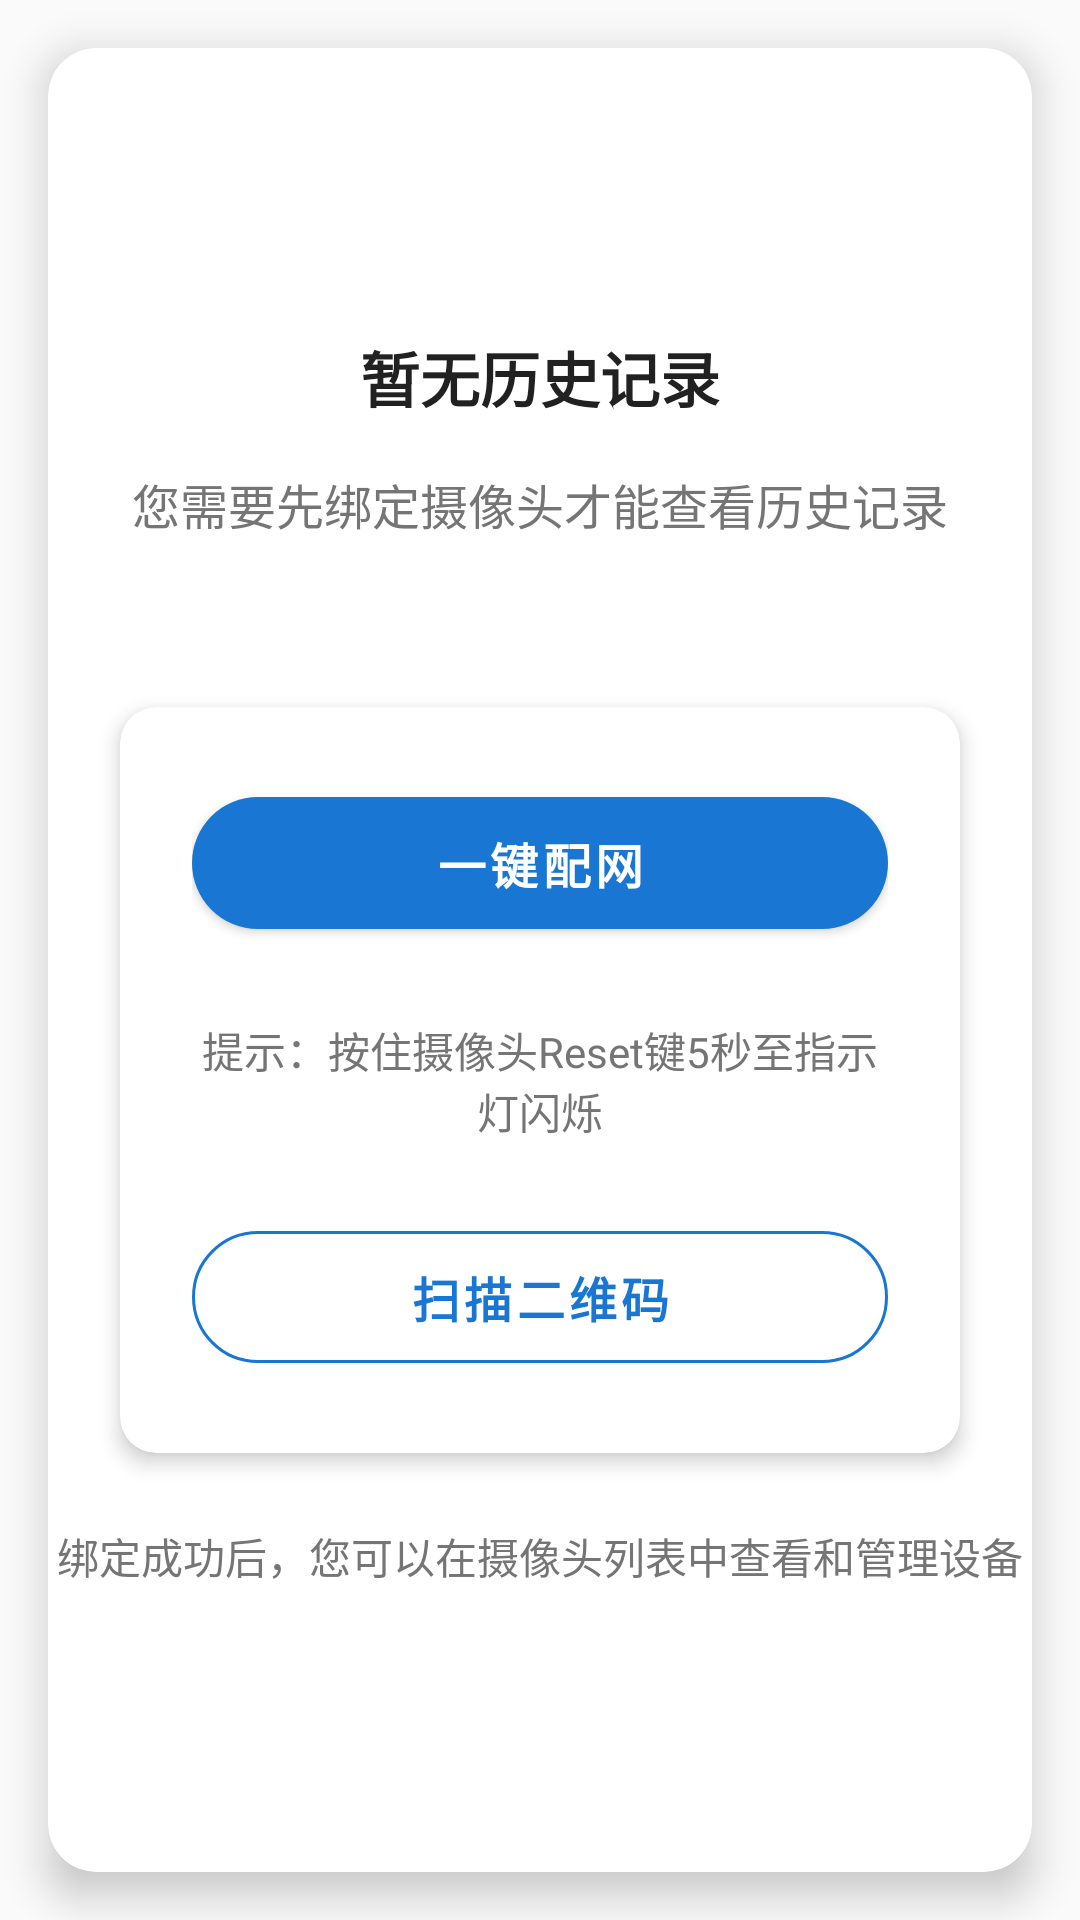

Android layout source for this screen:
<!-- AndroidManifest.xml: application theme AppTheme -->
<!-- res/layout/fragment_history.xml -->
<?xml version="1.0" encoding="utf-8"?>
<androidx.constraintlayout.widget.ConstraintLayout xmlns:android="http://schemas.android.com/apk/res/android"
    xmlns:app="http://schemas.android.com/apk/res-auto"
    android:layout_width="match_parent"
    android:layout_height="match_parent"
    android:background="@color/background_color">

    <com.google.android.material.card.MaterialCardView
        android:id="@+id/no_history_card"
        android:layout_width="0dp"
        android:layout_height="0dp"
        android:layout_margin="16dp"
        android:visibility="visible"
        app:cardCornerRadius="16dp"
        app:cardElevation="8dp"
        app:cardBackgroundColor="@color/card_background"
        app:layout_constraintBottom_toBottomOf="parent"
        app:layout_constraintEnd_toEndOf="parent"
        app:layout_constraintStart_toStartOf="parent"
        app:layout_constraintTop_toTopOf="parent">

        <LinearLayout
            android:layout_width="match_parent"
            android:layout_height="match_parent"
            android:orientation="vertical"
            android:gravity="center">

            <TextView
                android:layout_width="wrap_content"
                android:layout_height="wrap_content"
                android:text="@string/no_history"
                android:textSize="20sp"
                android:textStyle="bold"
                android:textColor="@color/text_primary"
                android:layout_marginBottom="16dp" />

            <TextView
                android:layout_width="wrap_content"
                android:layout_height="wrap_content"
                android:text="@string/history_bind_prompt"
                android:textSize="16sp"
                android:textColor="@color/text_secondary"
                android:layout_marginBottom="32dp"
                android:gravity="center" />

            <com.google.android.material.card.MaterialCardView
                android:layout_width="match_parent"
                android:layout_height="wrap_content"
                android:layout_margin="24dp"
                app:cardCornerRadius="12dp"
                app:cardElevation="4dp"
                app:cardBackgroundColor="@color/card_background">

                <LinearLayout
                    android:layout_width="match_parent"
                    android:layout_height="wrap_content"
                    android:orientation="vertical"
                    android:padding="24dp">

                    <com.google.android.material.button.MaterialButton
                        android:id="@+id/smart_config_button"
                        android:layout_width="match_parent"
                        android:layout_height="56dp"
                        android:text="一键配网"
                        android:textSize="16sp"
                        android:textStyle="bold"
                        app:cornerRadius="28dp"
                        app:backgroundTint="@color/primary_color" />

                    <TextView
                        android:layout_width="match_parent"
                        android:layout_height="wrap_content"
                        android:text="提示：按住摄像头Reset键5秒至指示灯闪烁"
                        android:textSize="14sp"
                        android:textColor="@color/text_secondary"
                        android:gravity="center"
                        android:layout_marginTop="24dp" />

                    <com.google.android.material.button.MaterialButton
                        android:id="@+id/scan_qr_button"
                        style="@style/Widget.MaterialComponents.Button.OutlinedButton"
                        android:layout_width="match_parent"
                        android:layout_height="56dp"
                        android:layout_marginTop="24dp"
                        android:text="@string/scan_qr_code"
                        android:textSize="16sp"
                        android:textStyle="bold"
                        android:textColor="@color/primary_color"
                        app:cornerRadius="28dp"
                        app:strokeColor="@color/primary_color" />

                </LinearLayout>

            </com.google.android.material.card.MaterialCardView>

            <TextView
                android:layout_width="match_parent"
                android:layout_height="wrap_content"
                android:text="@string/pairing_success_prompt"
                android:textSize="14sp"
                android:textColor="@color/text_secondary"
                android:gravity="center" />

        </LinearLayout>

    </com.google.android.material.card.MaterialCardView>

    <androidx.recyclerview.widget.RecyclerView
        android:id="@+id/history_recycler_view"
        android:layout_width="0dp"
        android:layout_height="0dp"
        android:background="@color/background_color"
        android:visibility="gone"
        android:padding="8dp"
        app:layout_constraintBottom_toBottomOf="parent"
        app:layout_constraintEnd_toEndOf="parent"
        app:layout_constraintStart_toStartOf="parent"
        app:layout_constraintTop_toTopOf="parent" />

</androidx.constraintlayout.widget.ConstraintLayout>
<!-- resources referenced by this layout -->
<resources>
  <color name="background_color">#FAFAFA</color>
  <color name="card_background">#FFFFFF</color>
  <color name="primary_color">#1976D2</color>
  <color name="text_primary">#212121</color>
  <color name="text_secondary">#757575</color>
  <string name="history_bind_prompt">您需要先绑定摄像头才能查看历史记录</string>
  <string name="no_history">暂无历史记录</string>
  <string name="pairing_success_prompt">绑定成功后，您可以在摄像头列表中查看和管理设备</string>
  <string name="scan_qr_code">扫描二维码</string>
  <style name="AppTheme" parent="Theme.MaterialComponents.DayNight.NoActionBar">
          
          <item name="colorPrimary">@color/primary_color</item>
          <item name="colorPrimaryVariant">@color/primary_variant</item>
          <item name="colorOnPrimary">@color/white</item>
          <item name="colorSecondary">@color/accent_color</item>
          <item name="colorSecondaryVariant">@color/accent_variant</item>
          <item name="colorOnSecondary">@color/white</item>
          <item name="android:statusBarColor">?attr/colorPrimaryVariant</item>
          <item name="android:windowBackground">@color/background_color</item>
          <item name="colorSurface">@color/card_background</item>
          <item name="colorOnSurface">@color/text_primary</item>
          <item name="colorError">@color/status_error</item>
          <item name="colorOnError">@color/white</item>
      </style>
  <color name="primary_variant">#1E88E5</color>
  <color name="white">#FFFFFFFF</color>
  <color name="accent_color">#00BFA5</color>
  <color name="accent_variant">#00897B</color>
  <color name="status_error">#F44336</color>
</resources>
